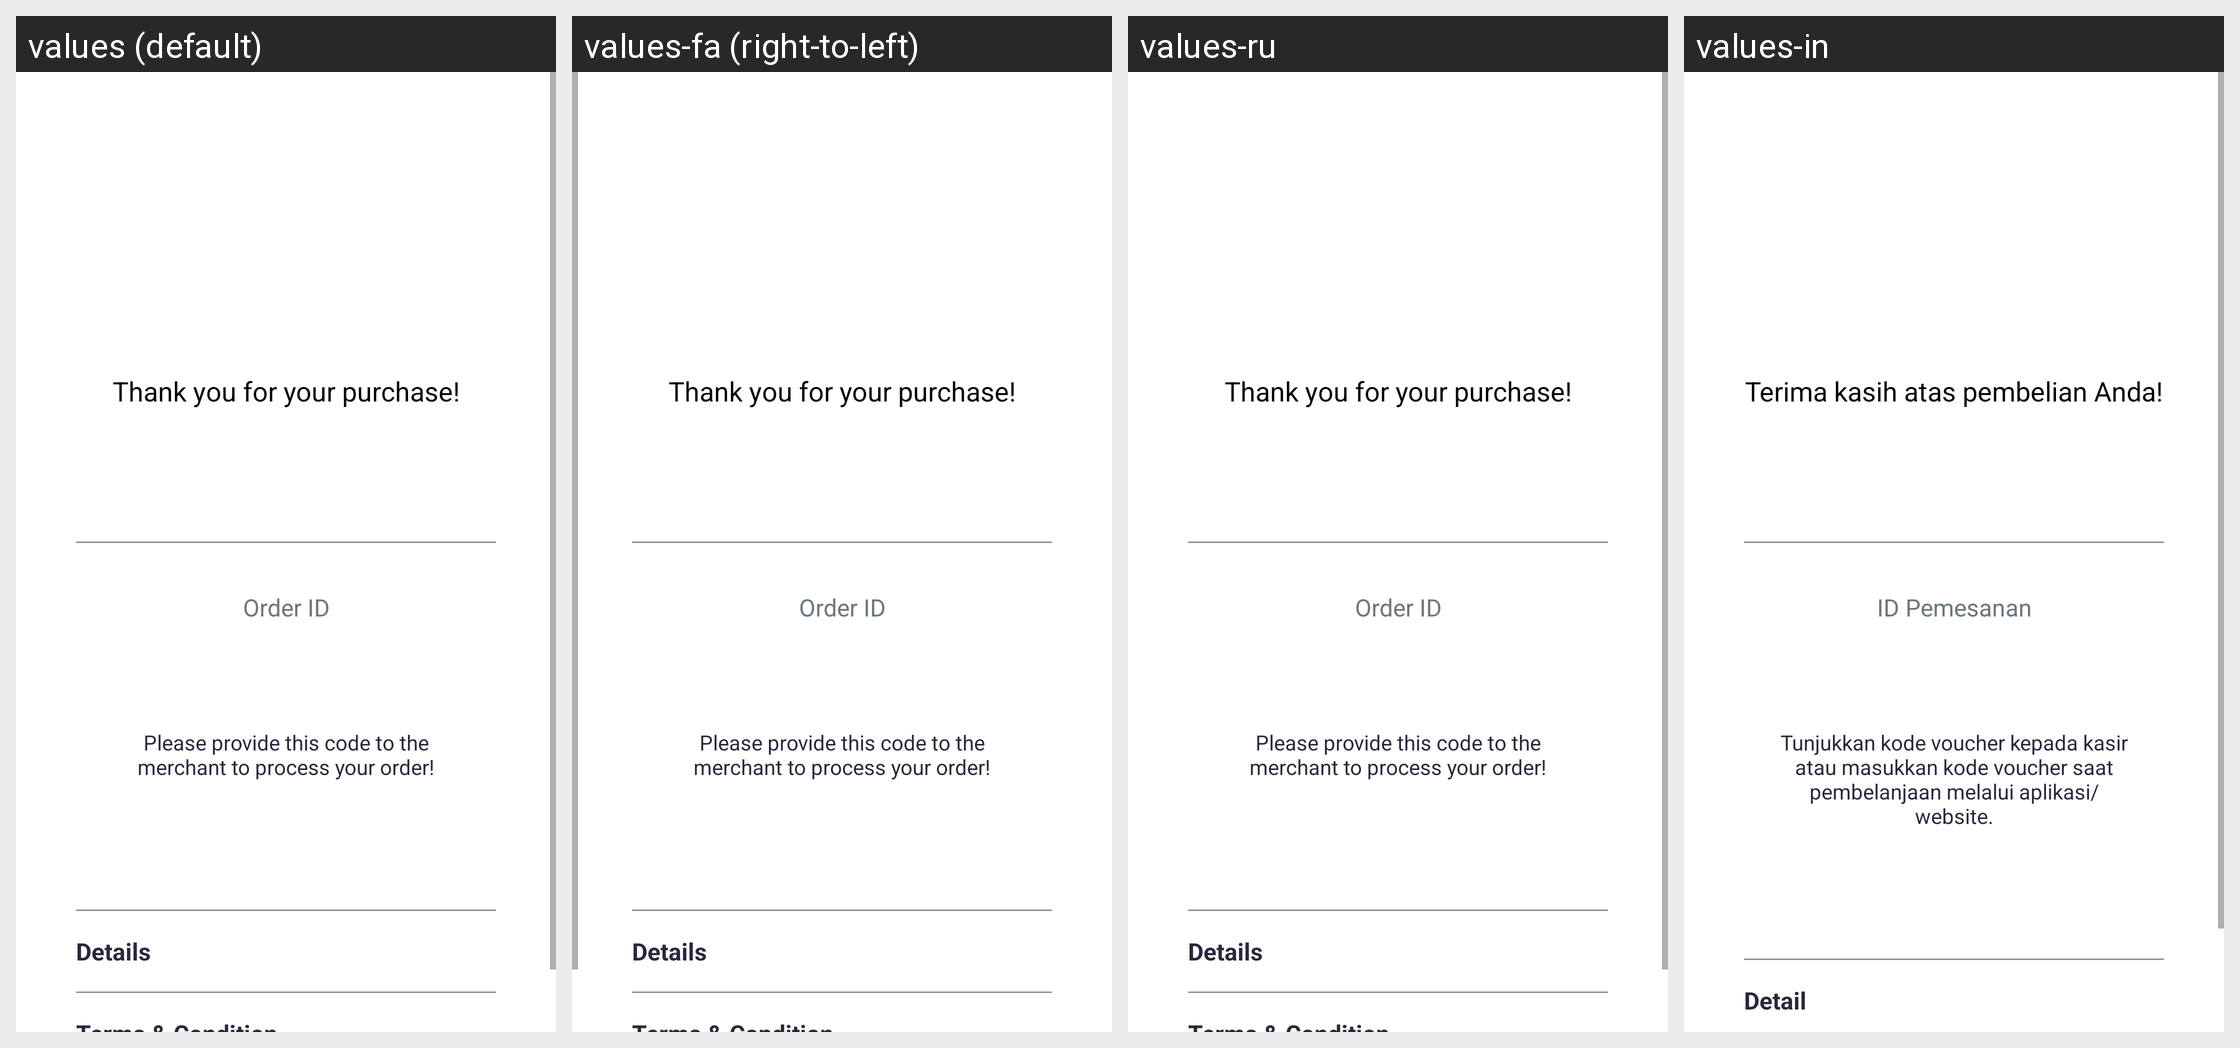

The same Android screen rendered under several of its app's locales, left to right. List the strings drawn on it with the default value and each locale's translation.
Android screen res/layout/fragment_qr.xml rendered under 4 locales, left to right: values (default), values-fa (right-to-left), values-ru, values-in. Device: Nexus 5 (rendered at 1080×1920; each locale shown at half size, 540×960, under a caption strip naming it); theme Theme.AppTheme.
Other locales in the repository, not shown: values-ar, values-ca, values-de, values-es, values-fr, values-hi, values-it, values-ja, values-ko, values-pt, values-zh, values-zh-rTW.
Strings drawn on this screen, with the default value and each locale's value (text and hints the layout hard-codes, and strings that could not be matched under every locale, appear in the picture but are not listed):

msg_order_thank_you
  values: Thank you for your purchase!
  values-fa: Thank you for your purchase!  [not translated; the default value is used]
  values-ru: Thank you for your purchase!  [not translated; the default value is used]
  values-in: Terima kasih atas pembelian Anda!

msg_order_id
  values: Order ID
  values-fa: Order ID  [not translated; the default value is used]
  values-ru: Order ID  [not translated; the default value is used]
  values-in: ID Pemesanan

msg_order_merchant
  values: Please provide this code to the merchant to process your order!
  values-fa: Please provide this code to the merchant to process your order!  [not translated; the default value is used]
  values-ru: Please provide this code to the merchant to process your order!  [not translated; the default value is used]
  values-in: Tunjukkan kode voucher kepada kasir atau masukkan kode voucher saat pembelanjaan melalui aplikasi/website.

title_details
  values: Details
  values-fa: Details  [not translated; the default value is used]
  values-ru: Details  [not translated; the default value is used]
  values-in: Detail
